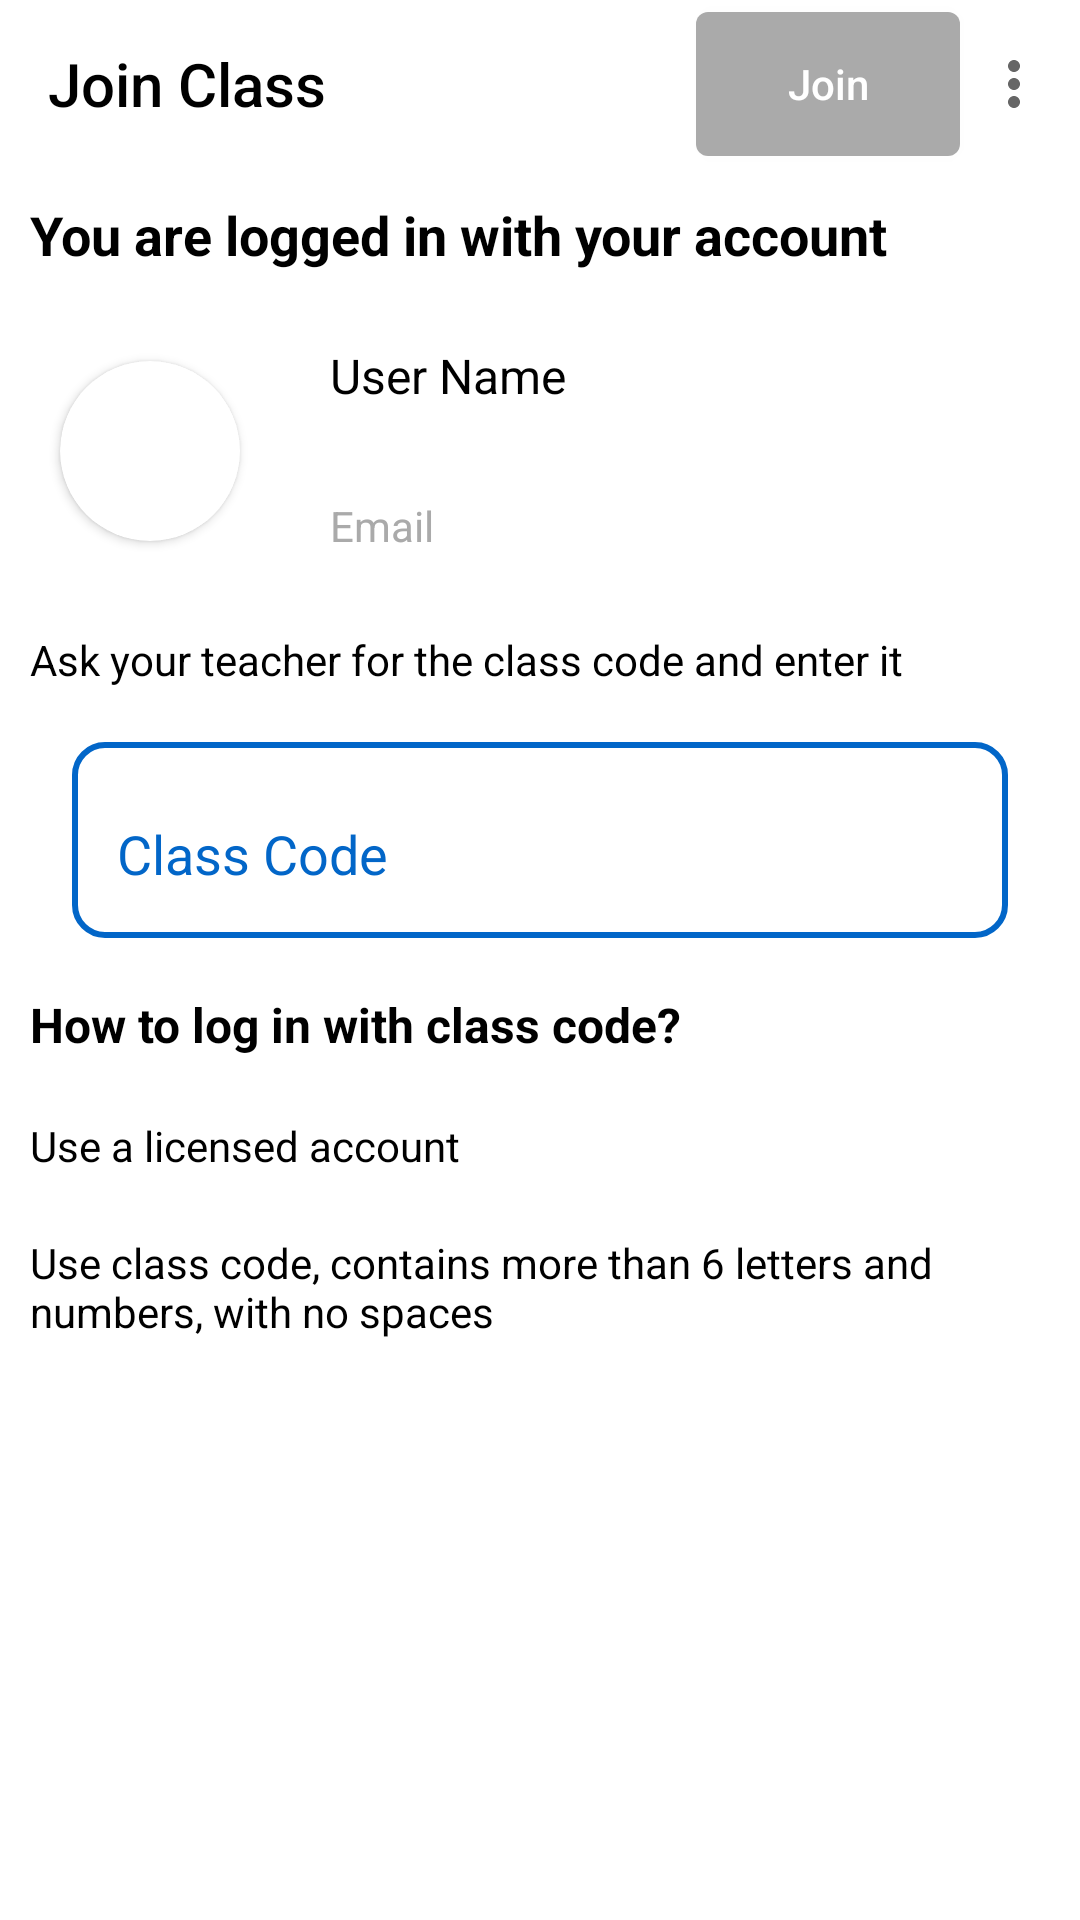

Produce the Android XML layout that renders to this screen, including the resource entries it uses.
<!-- AndroidManifest.xml: application theme Theme.Design.Light.NoActionBar -->
<!-- res/layout/activity_add_course_student.xml -->
<?xml version="1.0" encoding="utf-8"?>
<androidx.constraintlayout.widget.ConstraintLayout xmlns:android="http://schemas.android.com/apk/res/android"
    xmlns:app="http://schemas.android.com/apk/res-auto"
    xmlns:tools="http://schemas.android.com/tools"
    android:layout_width="match_parent"
    android:layout_height="match_parent"
    android:background="@color/white"
    tools:context=".activity.AddCourseStudentActivity">

    <androidx.appcompat.widget.Toolbar
        android:id="@+id/toolbar"
        android:layout_width="match_parent"
        android:layout_height="wrap_content"
        android:elevation="10dp"
        app:layout_constraintEnd_toEndOf="parent"
        app:layout_constraintStart_toStartOf="parent"
        app:layout_constraintTop_toTopOf="parent"
        app:menu="@menu/menu_toolbar_vs"
        app:navigationIcon="@drawable/ic_baseline_arrow_back_24"
        app:title="Join Class"
        app:titleTextColor="@color/black">

        <Button
            android:id="@+id/bt_join_class"
            android:layout_width="wrap_content"
            android:layout_height="wrap_content"
            android:layout_gravity="end|center_vertical"
            android:background="@drawable/drawable_button"
            android:backgroundTint="@color/gray"
            android:padding="10dp"
            android:text="@string/join"
            android:textAllCaps="false"
            android:textColor="@color/white" />
    </androidx.appcompat.widget.Toolbar>

    <LinearLayout
        android:id="@+id/linearLayout"
        android:layout_width="match_parent"
        android:layout_height="wrap_content"
        android:orientation="horizontal"
        app:layout_constraintEnd_toEndOf="parent"
        app:layout_constraintStart_toStartOf="parent"
        app:layout_constraintTop_toBottomOf="@+id/textView4">

        <FrameLayout
            android:layout_width="100dp"
            android:layout_height="100dp">

            <androidx.cardview.widget.CardView
                android:layout_width="60dp"
                android:layout_height="60dp"
                android:layout_gravity="center"
                app:cardCornerRadius="30dp">

                <ImageView
                    android:id="@+id/iv_user"
                    android:layout_width="match_parent"
                    android:layout_height="match_parent"
                    android:scaleType="centerCrop" />
            </androidx.cardview.widget.CardView>
        </FrameLayout>

        <LinearLayout
            android:layout_width="match_parent"
            android:layout_height="match_parent"
            android:gravity="center_vertical"
            android:orientation="vertical">

            <TextView
                android:id="@+id/tv_name_user"
                android:layout_width="match_parent"
                android:layout_height="50dp"
                android:gravity="center_vertical"
                android:padding="10dp"
                android:text="@string/name_user"
                android:textColor="@color/black"
                android:textSize="16sp" />

            <TextView
                android:id="@+id/tv_email_user"
                android:layout_width="match_parent"
                android:layout_height="50dp"
                android:gravity="center_vertical"
                android:padding="10dp"
                android:text="@string/email"
                android:textColor="@android:color/darker_gray" />
        </LinearLayout>
    </LinearLayout>

    <TextView
        android:id="@+id/textView3"
        android:layout_width="0dp"
        android:layout_height="wrap_content"
        android:padding="10dp"
        android:text="@string/ask_your_teacher_for_the_class_code_and_enter_it"
        android:textColor="@color/black"
        app:layout_constraintEnd_toEndOf="parent"
        app:layout_constraintStart_toStartOf="parent"
        app:layout_constraintTop_toBottomOf="@+id/linearLayout" />

    <TextView
        android:id="@+id/textView4"
        android:layout_width="0dp"
        android:layout_height="wrap_content"
        android:padding="10dp"
        android:text="@string/you_are_logged_in_with_your_account"
        android:textColor="@color/black"
        android:textSize="18sp"
        android:textStyle="bold"
        app:layout_constraintEnd_toEndOf="parent"
        app:layout_constraintStart_toStartOf="parent"
        app:layout_constraintTop_toBottomOf="@+id/toolbar" />

    <com.google.android.material.textfield.TextInputLayout
        android:id="@+id/textInputLayout"
        android:layout_width="match_parent"
        android:layout_height="wrap_content"
        android:layout_marginStart="24dp"
        android:layout_marginLeft="24dp"
        android:layout_marginTop="8dp"
        android:layout_marginEnd="24dp"
        android:layout_marginRight="24dp"
        android:background="@drawable/drawable_edit_text_code_class"
        android:foregroundTint="@color/blue_google"
        android:padding="10dp"
        android:textColorHint="@color/blue_google"
        app:counterOverflowTextColor="@color/blue_google"
        app:counterTextColor="@color/blue_google"
        app:hintEnabled="true"
        app:hintTextColor="@color/blue_google"
        app:layout_constraintEnd_toEndOf="parent"
        app:layout_constraintStart_toStartOf="parent"
        app:layout_constraintTop_toBottomOf="@+id/textView3"
        app:placeholderTextColor="@color/blue_google"
        app:prefixTextColor="@color/blue_google"
        app:suffixTextColor="@color/blue_google">

        <com.google.android.material.textfield.TextInputEditText
            android:id="@+id/edt_class_code"
            android:layout_width="match_parent"
            android:layout_height="wrap_content"
            android:background="@android:color/transparent"
            android:foregroundTint="@color/blue_google"
            android:gravity="center_vertical"
            android:hint="@string/class_code"
            android:inputType="text"
            android:padding="5dp"
            android:textColor="@color/blue_google"
            android:textColorHighlight="@color/blue_google"
            android:textColorHint="@color/blue_google"
            android:textColorLink="@color/blue_google" />
    </com.google.android.material.textfield.TextInputLayout>

    <TextView
        android:padding="10dp"
        android:textColor="@color/black"
        android:textStyle="bold"
        android:textSize="16sp"
        android:id="@+id/textView5"
        android:layout_width="0dp"
        android:layout_height="wrap_content"
        android:layout_marginTop="8dp"
        android:text="@string/how_to_log_in_with_class_code"
        app:layout_constraintEnd_toEndOf="parent"
        app:layout_constraintStart_toStartOf="parent"
        app:layout_constraintTop_toBottomOf="@+id/textInputLayout" />

    <TextView
        android:padding="10dp"
        android:textColor="@color/black"
        android:id="@+id/textView6"
        android:layout_width="0dp"
        android:layout_height="wrap_content"
        android:text="@string/use_a_licensed_account"
        app:layout_constraintEnd_toEndOf="parent"
        app:layout_constraintStart_toStartOf="parent"
        app:layout_constraintTop_toBottomOf="@+id/textView5" />

    <TextView
        android:padding="10dp"
        android:textColor="@color/black"
        android:id="@+id/textView7"
        android:layout_width="0dp"
        android:layout_height="wrap_content"
        android:text="@string/use_class_code_contains_6_7_letters_and_numbers_with_no_spaces_to_learn_characters"
        app:layout_constraintEnd_toEndOf="parent"
        app:layout_constraintStart_toStartOf="parent"
        app:layout_constraintTop_toBottomOf="@+id/textView6" />


</androidx.constraintlayout.widget.ConstraintLayout>
<!-- resources referenced by this layout -->
<resources>
  <color name="black">#FF000000</color>
  <color name="blue_google">#0266C8</color>
  <color name="gray">#aaa</color>
  <color name="white">#FFFFFFFF</color>
  <!-- drawable drawable_button (drawable) -->
  <?xml version="1.0" encoding="utf-8"?>
  <shape android:shape="rectangle"
      xmlns:android="http://schemas.android.com/apk/res/android" >
  
      <gradient android:endColor="@color/white"
          android:startColor="@color/white"/>
  
      <corners android:radius="4dp"/>
  
  </shape>
  <!-- drawable drawable_edit_text_code_class (drawable) -->
  <?xml version="1.0" encoding="utf-8"?>
  <shape android:shape="rectangle"
      xmlns:android="http://schemas.android.com/apk/res/android" >
      <corners android:radius="10dp"/>
      <stroke android:width="2dp" android:color="@color/blue_google"/>
  
  </shape>
  <string name="ask_your_teacher_for_the_class_code_and_enter_it">Ask your teacher for the class code and enter it</string>
  <string name="class_code">Class Code</string>
  <string name="email">Email</string>
  <string name="how_to_log_in_with_class_code">How to log in with class code?</string>
  <string name="join">Join</string>
  <string name="name_user">User Name</string>
  <string name="use_a_licensed_account">Use a licensed account</string>
  <string name="use_class_code_contains_6_7_letters_and_numbers_with_no_spaces_to_learn_characters">Use class code, contains more than 6 letters and numbers, with no spaces </string>
  <string name="you_are_logged_in_with_your_account">You are logged in with your account</string>
</resources>
